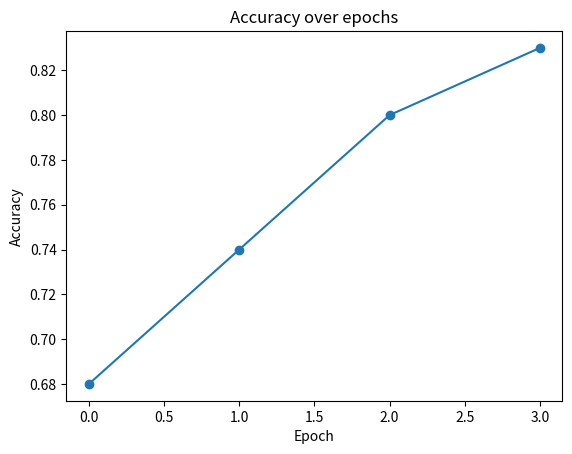

Write the Python code that produced this figure.
# training cell
import matplotlib.pyplot as plt

baseline_acc = [0.62, 0.71, 0.78, 0.81]
new_acc = [0.68, 0.74, 0.80, 0.83]


acc_curve = new_acc
plt.plot(acc_curve, marker='o')
plt.title('Accuracy over epochs')
plt.xlabel('Epoch')
plt.ylabel('Accuracy')
plt.savefig('accuracy_plot.png')
plt.show()
